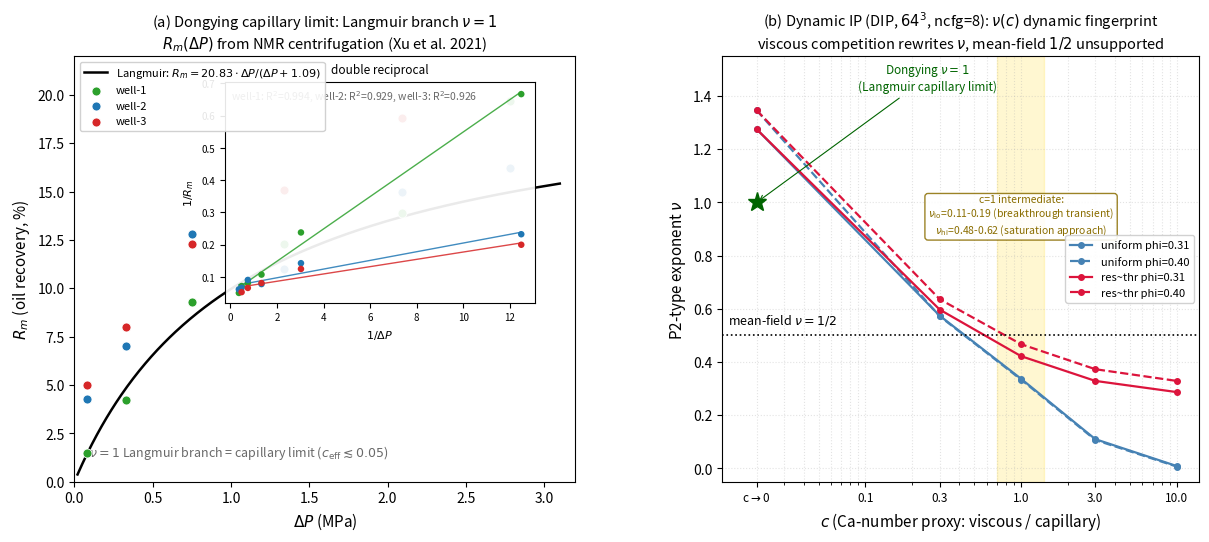

This figure's Python source: (Note: this script raises an exception after producing the figure.)
# ============================================================
# UFPF → MUFPF 更名通知
# ============================================================
# 本文件属于 Universal Fixed Point Framework (UFPF)。
# 该框架已计划更名为 Meta-Universal Fixed-Point Functorial Framework (MUFPF)。
# 更名计划详见：roadmap/mu_renaming_plan.md
#
# 原因：UFPF 缩写与 IEEE 生物图像识别框架冲突，影响学术检索。
# 新名称 MUFPF 具有全球唯一性，且更好地体现框架的元数学特性。
#
# 本文件中 UFPF 相关引用数量：0
# 更名将在计划确认后统一执行，当前代码不做修改。
# ============================================================

#!/usr/bin/env python3
# -*- coding: utf-8 -*-
"""P2 超压临界幂律数值四路裁决证据图（附录 A 图 A2）。

(a) 东营朗缪尔支：Xu et al. 2021 图 7 转录 R_m(ΔP) 三井逐点
    （转录数据同 paperX_shale_p2_xu2021_fit.py，P2-6b）
    + 朗缪尔拟合式 Rm = 20.83·ΔP/(ΔP+1.09)（论文式 6）；
    内嵌双倒数 1/R_m vs 1/ΔP 线性化（三井 R²=0.93–0.99）。
(b) 动态 IP（DIP）ν(c) 动态指纹：64³ ncfg=8 均值表
    （数值来源：paperX_shale_p2_dyn_ip.py 论文级运行，朗缪尔阈值 a=1.09）——
    均匀阻力（φ=0.31/0.40）毛细支 1.275/1.346 → 粘性支 0.009/0.007；
    阻力∝阈值 → 粘性支 0.287/0.329；c=1 两段幂律分支
    （ν_lo≈0.11–0.19 突破暂态 / ν_hi≈0.48–0.62 饱和趋近）。
    平均场 ν=1/2 参考线：四路均无支持。
"""
import numpy as np
import matplotlib
matplotlib.use("Agg")
import matplotlib.pyplot as plt
from matplotlib.gridspec import GridSpec

# ---------------- 面板 (a) 数据：东营 Xu et al. 2021 转录 ----------------
# (ΔP, R_m)  绿 well-1 6 点 / 蓝 well-2 6 点 / 红 well-3 5 点（缺 3.01 点）
dongying = {
    "well-1": np.array([[0.08, 1.5], [0.33, 4.2], [0.75, 9.3], [1.34, 12.3], [2.09, 13.9], [2.78, 19.7]]),
    "well-2": np.array([[0.08, 4.3], [0.33, 7.0], [0.75, 12.8], [1.34, 11.0], [2.09, 15.0], [2.78, 16.2]]),
    "well-3": np.array([[0.08, 5.0], [0.33, 8.0], [0.75, 12.3], [1.34, 15.1], [2.09, 18.8]]),
}
WELL_COLOR = {"well-1": "#2ca02c", "well-2": "#1f77b4", "well-3": "#d62728"}
RF_PAPER, DPL_PAPER = 20.83, 1.09

def langmuir(dp):
    return RF_PAPER * dp / (dp + DPL_PAPER)

def double_reciprocal_fit(dp, rm):
    """1/rm = 1/Rf + (dPL/Rf)·(1/dp) 线性拟合 → R²。"""
    X, Y = 1.0 / dp, 1.0 / rm
    k, b = np.linalg.lstsq(np.vstack([X, np.ones_like(X)]).T, Y, rcond=None)[0]
    pred = k * X + b
    r2 = 1 - np.sum((Y - pred) ** 2) / np.sum((Y - Y.mean()) ** 2)
    return k, b, r2

# ---------------- 面板 (b) 数据：DIP ν(c)（64³ ncfg=8 均值） ----------------
C_VALS = np.array([0.0, 0.3, 1.0, 3.0, 10.0])
NU_CURVES = {
    "uniform phi=0.31":  (np.array([1.275, 0.574, 0.337, 0.110, 0.009]), "steelblue", "-"),
    "uniform phi=0.40":  (np.array([1.346, 0.572, 0.334, 0.107, 0.007]), "steelblue", "--"),
    "res~thr phi=0.31":  (np.array([1.275, 0.597, 0.422, 0.329, 0.287]), "crimson", "-"),
    "res~thr phi=0.40":  (np.array([1.346, 0.636, 0.467, 0.373, 0.329]), "crimson", "--"),
}
# c=1 两段幂律分支（64³ ncfg=16，四组合并区间：ν_lo≈0.11–0.19 / ν_hi≈0.48–0.62）

# ---------------- 绘图 ----------------
fig = plt.figure(figsize=(12.5, 5.6))
gs = GridSpec(1, 2, width_ratios=[1.05, 1.0], wspace=0.30)

# ===== 面板 (a)：东营朗缪尔支 =====
ax = fig.add_subplot(gs[0])
dp_grid = np.linspace(0.02, 3.1, 400)
ax.plot(dp_grid, langmuir(dp_grid), color="black", lw=1.8,
        label=r"Langmuir: $R_m=20.83\cdot\Delta P/(\Delta P+1.09)$")
for wname, pts in dongying.items():
    ax.scatter(pts[:, 0], pts[:, 1], s=42, c=WELL_COLOR[wname],
               edgecolors="white", linewidths=0.6, zorder=5, label=wname)
ax.set_xlabel(r"$\Delta P$ (MPa)", fontsize=11)
ax.set_ylabel(r"$R_m$ (oil recovery, %)", fontsize=11)
ax.set_xlim(0, 3.2)
ax.set_ylim(0, 22)
ax.set_title("(a) Dongying capillary limit: Langmuir branch $\\nu=1$\n"
             r"$R_m(\Delta P)$ from NMR centrifugation (Xu et al. 2021)", fontsize=10.5)
ax.legend(fontsize=8, loc="upper left", framealpha=0.9)

# 内嵌：双倒数线性化
axin = ax.inset_axes([0.30, 0.42, 0.62, 0.52])
axin.set_facecolor("white")
axin.patch.set_alpha(0.92)
r2txt = []
for wname, pts in dongying.items():
    dp, rm = pts[:, 0], pts[:, 1]
    k, b, r2 = double_reciprocal_fit(dp, rm)
    r2txt.append((wname, r2))
    X = 1.0 / dp
    axin.scatter(X, 1.0 / rm, s=22, c=WELL_COLOR[wname], edgecolors="none", zorder=5)
    xs = np.linspace(min(X), max(X), 50)
    axin.plot(xs, k * xs + b, color=WELL_COLOR[wname], lw=1.0, alpha=0.85)
axin.set_xlabel(r"$1/\Delta P$", fontsize=8)
axin.set_ylabel(r"$1/R_m$", fontsize=8)
axin.tick_params(labelsize=7)
axin.set_title("double reciprocal", fontsize=8.5)
r2str = ", ".join(f"{w}: R$^2$={r:.3f}" for w, r in r2txt)
axin.text(0.02, 0.97, r2str, transform=axin.transAxes, fontsize=7.5,
          ha="left", va="top", color="dimgray")
ax.text(0.03, 0.06, r"$\nu=1$ Langmuir branch = capillary limit ($c_{\rm eff}\lesssim 0.05$)",
        transform=ax.transAxes, fontsize=9, color="dimgray")

# ===== 面板 (b)：动态 IP ν(c) 指纹 =====
ax2 = fig.add_subplot(gs[1])
x_plot = np.where(C_VALS == 0.0, 0.02, C_VALS)   # c=0 → 毛细极限端显示
for name, (nu, color, ls) in NU_CURVES.items():
    ax2.plot(x_plot, nu, color=color, ls=ls, lw=1.6, marker="o", ms=4, label=name)
ax2.axhline(0.5, color="black", ls=":", lw=1.2)
ax2.text(0.013, 0.53, "mean-field $\\nu=1/2$", fontsize=9, ha="left", va="bottom")
# 东营 ν=1 朗缪尔支锚点（毛细极限端）
ax2.plot([0.02], [1.0], marker="*", ms=14, c="darkgreen", zorder=6)
ax2.annotate("Dongying $\\nu=1$\n(Langmuir capillary limit)",
             xy=(0.02, 1.0), xytext=(0.25, 1.42), fontsize=8.5,
             color="darkgreen", ha="center",
             arrowprops=dict(arrowstyle="->", lw=0.8, color="darkgreen"))
# c=1 两段幂律分支区间
ax2.axvspan(0.7, 1.4, color="gold", alpha=0.18)
ax2.text(1.0, 0.95, "c=1 intermediate:\n$\\nu_{\\rm lo}$=0.11-0.19 (breakthrough transient)\n"
                    "$\\nu_{\\rm hi}$=0.48-0.62 (saturation approach)",
         fontsize=7.5, ha="center", va="center", color="#8a6d00",
         bbox=dict(boxstyle="round,pad=0.3", fc="white", ec="#8a6d00", alpha=0.85))
ax2.set_xscale("log")
ax2.set_xlim(0.012, 14)
ax2.set_ylim(-0.05, 1.55)
ax2.set_xlabel(r"$c$ (Ca-number proxy: viscous / capillary)", fontsize=11)
ax2.set_ylabel(r"P2-type exponent $\nu$", fontsize=11)
ax2.set_title("(b) Dynamic IP (DIP, $64^3$, ncfg=8): $\\nu(c)$ dynamic fingerprint\n"
              "viscous competition rewrites $\\nu$, mean-field $1/2$ unsupported", fontsize=10.5)
ax2.legend(fontsize=8, loc="center right", framealpha=0.9)
ax2.grid(which="both", ls=":", alpha=0.35)
ax2.set_xticks([0.02, 0.1, 0.3, 1.0, 3.0, 10.0])
ax2.set_xticklabels(["c$\\to$0", "0.1", "0.3", "1.0", "3.0", "10.0"], fontsize=8.5)

fig.subplots_adjust(left=0.07, right=0.97, bottom=0.12, top=0.88, wspace=0.28)
out = "e:/workspace/hyper-resolution/universal_fixed_point_framework/figs/shale_fig13_p2_evidence.png"
plt.savefig(out, dpi=200)
print("saved:", out)
